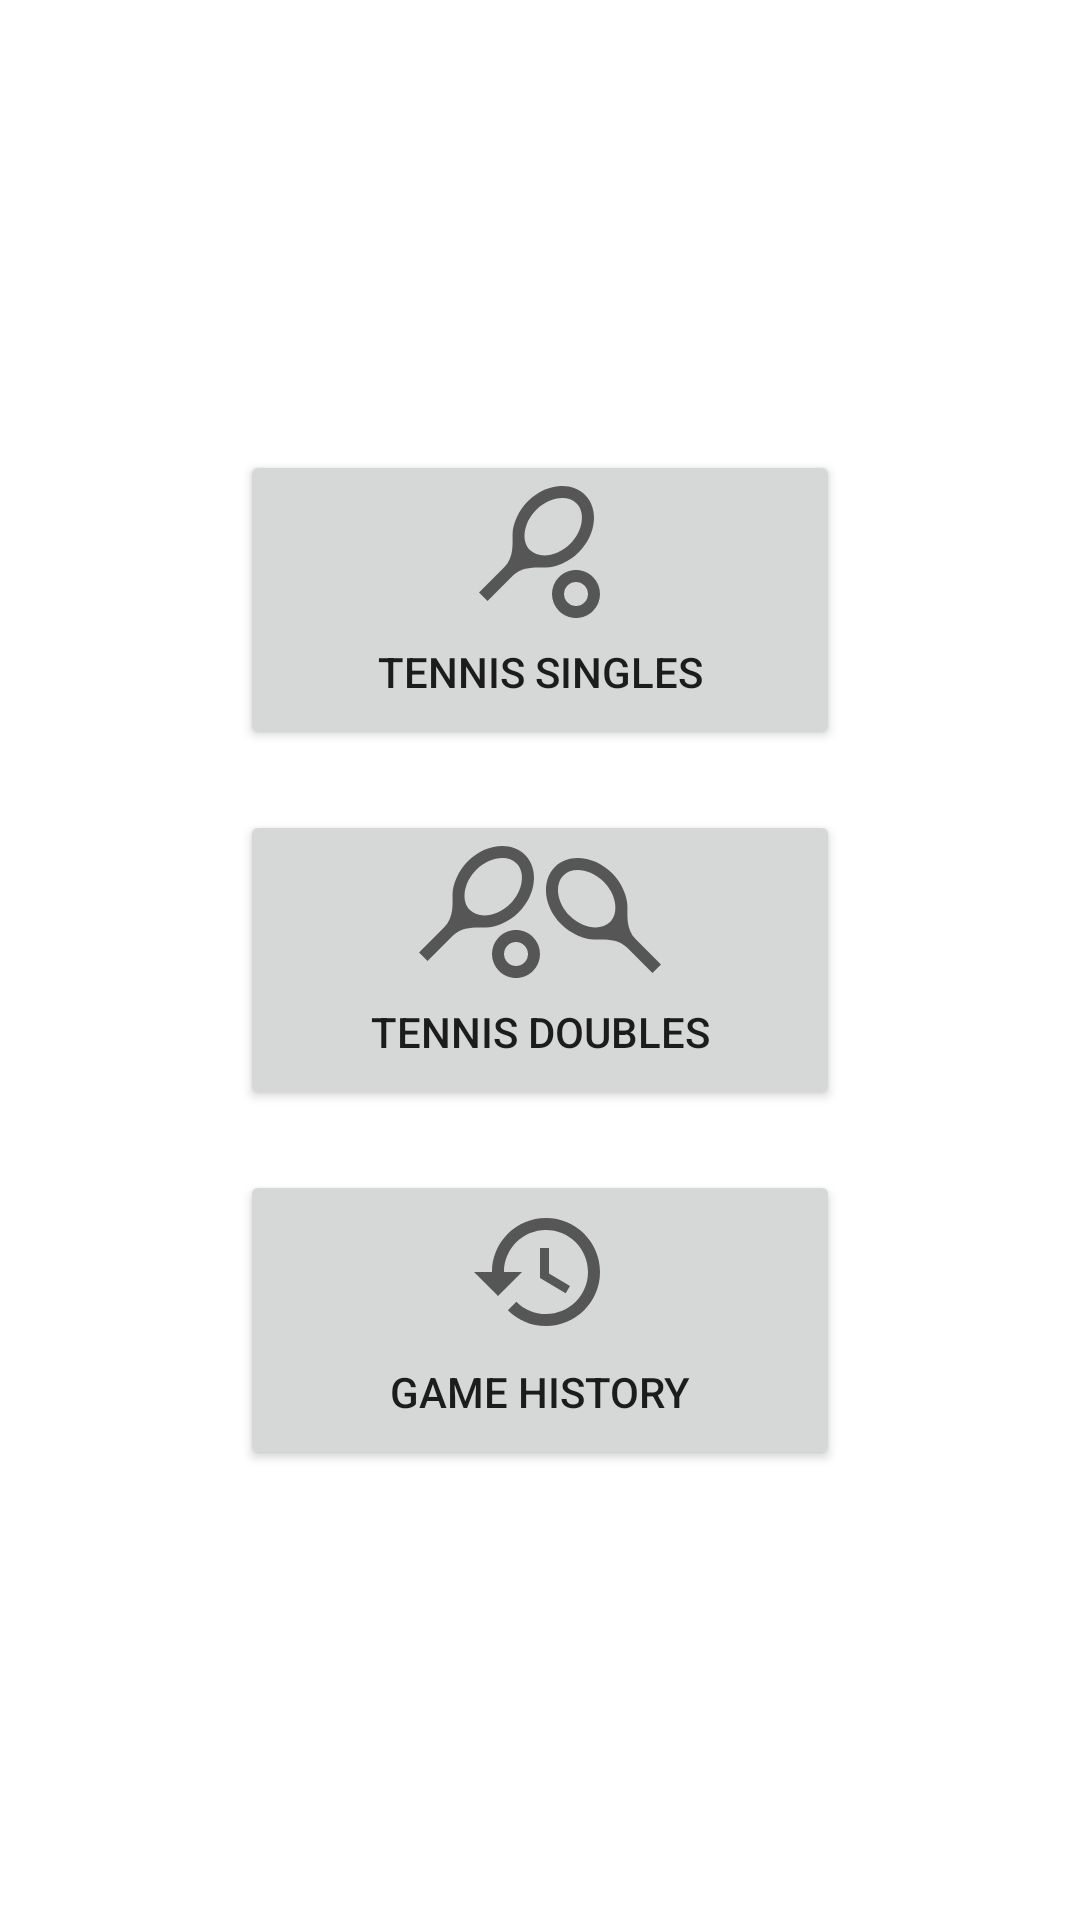

Produce the Android XML layout that renders to this screen, including the resource entries it uses.
<!-- AndroidManifest.xml: application theme Theme.ScoreCounter -->
<!-- res/layout/fragment_main_menu.xml -->
<?xml version="1.0" encoding="utf-8"?>
<androidx.constraintlayout.widget.ConstraintLayout xmlns:android="http://schemas.android.com/apk/res/android"
    xmlns:app="http://schemas.android.com/apk/res-auto"
    xmlns:tools="http://schemas.android.com/tools"
    android:layout_width="match_parent"
    android:layout_height="wrap_content"
    android:layout_marginTop="50dp">

    <Button
        android:id="@+id/btn_mm_tennis_singles"
        android:layout_width="200dp"
        android:layout_height="100dp"
        android:layout_marginVertical="10dp"
        android:drawableTop="@drawable/ic_tennis_singles"
        android:text="Tennis Singles"
        app:layout_constraintBottom_toTopOf="@+id/btn_mm_tennis_doubles"
        app:layout_constraintEnd_toEndOf="parent"
        app:layout_constraintHorizontal_bias="0.5"
        app:layout_constraintStart_toStartOf="parent"
        app:layout_constraintTop_toTopOf="parent"
        app:layout_constraintVertical_chainStyle="packed" />

    <Button
        android:id="@+id/btn_mm_tennis_doubles"
        android:layout_width="200dp"
        android:layout_height="100dp"
        android:layout_marginVertical="10dp"
        android:drawableTop="@drawable/ic_tennis_doubles"
        android:text="Tennis Doubles"
        app:layout_constraintBottom_toTopOf="@+id/btn_mm_tennis_history"
        app:layout_constraintEnd_toEndOf="parent"
        app:layout_constraintHorizontal_bias="0.5"
        app:layout_constraintStart_toStartOf="parent"
        app:layout_constraintTop_toBottomOf="@+id/btn_mm_tennis_singles" />

    <Button
        android:id="@+id/btn_mm_tennis_history"
        android:layout_width="200dp"
        android:layout_height="100dp"
        android:layout_marginVertical="10dp"
        android:drawableTop="@drawable/ic_tennis_history"
        android:text="Game History"
        app:layout_constraintBottom_toBottomOf="parent"
        app:layout_constraintEnd_toEndOf="parent"
        app:layout_constraintHorizontal_bias="0.5"
        app:layout_constraintStart_toStartOf="parent"
        app:layout_constraintTop_toBottomOf="@+id/btn_mm_tennis_doubles" />



</androidx.constraintlayout.widget.ConstraintLayout>
<!-- resources referenced by this layout -->
<resources>
  <!-- drawable ic_tennis_history (drawable) -->
  <vector xmlns:android="http://schemas.android.com/apk/res/android"
      android:width="48dp"
      android:height="48dp"
      android:viewportWidth="24"
      android:viewportHeight="24"
      android:tint="?attr/colorControlNormal">
    <path
        android:fillColor="@android:color/white"
        android:pathData="M13,3c-4.97,0 -9,4.03 -9,9L1,12l3.89,3.89 0.07,0.14L9,12L6,12c0,-3.87 3.13,-7 7,-7s7,3.13 7,7 -3.13,7 -7,7c-1.93,0 -3.68,-0.79 -4.94,-2.06l-1.42,1.42C8.27,19.99 10.51,21 13,21c4.97,0 9,-4.03 9,-9s-4.03,-9 -9,-9zM12,8v5l4.28,2.54 0.72,-1.21 -3.5,-2.08L13.5,8L12,8z"/>
  </vector>
  <!-- drawable ic_tennis_singles (drawable) -->
  <vector xmlns:android="http://schemas.android.com/apk/res/android"
      android:width="48dp"
      android:height="48dp"
      android:viewportWidth="24"
      android:viewportHeight="24"
      android:tint="?attr/colorControlNormal">
    <path
        android:fillColor="@android:color/white"
        android:pathData="M19.52,2.49c-2.34,-2.34 -6.62,-1.87 -9.55,1.06c-1.6,1.6 -2.52,3.87 -2.54,5.46c-0.02,1.58 0.26,3.89 -1.35,5.5l-4.24,4.24l1.42,1.42l4.24,-4.24c1.61,-1.61 3.92,-1.33 5.5,-1.35s3.86,-0.94 5.46,-2.54C21.38,9.11 21.86,4.83 19.52,2.49zM10.32,11.68c-1.53,-1.53 -1.05,-4.61 1.06,-6.72s5.18,-2.59 6.72,-1.06c1.53,1.53 1.05,4.61 -1.06,6.72S11.86,13.21 10.32,11.68z"/>
    <path
        android:fillColor="@android:color/white"
        android:pathData="M18,17c0.53,0 1.04,0.21 1.41,0.59c0.78,0.78 0.78,2.05 0,2.83C19.04,20.79 18.53,21 18,21s-1.04,-0.21 -1.41,-0.59c-0.78,-0.78 -0.78,-2.05 0,-2.83C16.96,17.21 17.47,17 18,17M18,15c-1.02,0 -2.05,0.39 -2.83,1.17c-1.56,1.56 -1.56,4.09 0,5.66C15.95,22.61 16.98,23 18,23s2.05,-0.39 2.83,-1.17c1.56,-1.56 1.56,-4.09 0,-5.66C20.05,15.39 19.02,15 18,15L18,15z"/>
  </vector>
  <style name="Theme.ScoreCounter" parent="Theme.MaterialComponents.DayNight.DarkActionBar">
          
          <item name="colorPrimary">@color/tblue</item>
          <item name="colorPrimaryVariant">@color/tblue_dark</item>
          <item name="colorOnPrimary">@color/white</item>
          
          <item name="colorSecondary">@color/tblue_light</item>
          <item name="colorSecondaryVariant">@color/tblue_lighter</item>
          <item name="colorOnSecondary">@color/black</item>
          
          <item name="android:statusBarColor" tools:targetApi="l">?attr/colorPrimaryVariant</item>
          
      </style>
  <color name="white">#FFFFFFFF</color>
  <color name="black">#FF000000</color>
</resources>
